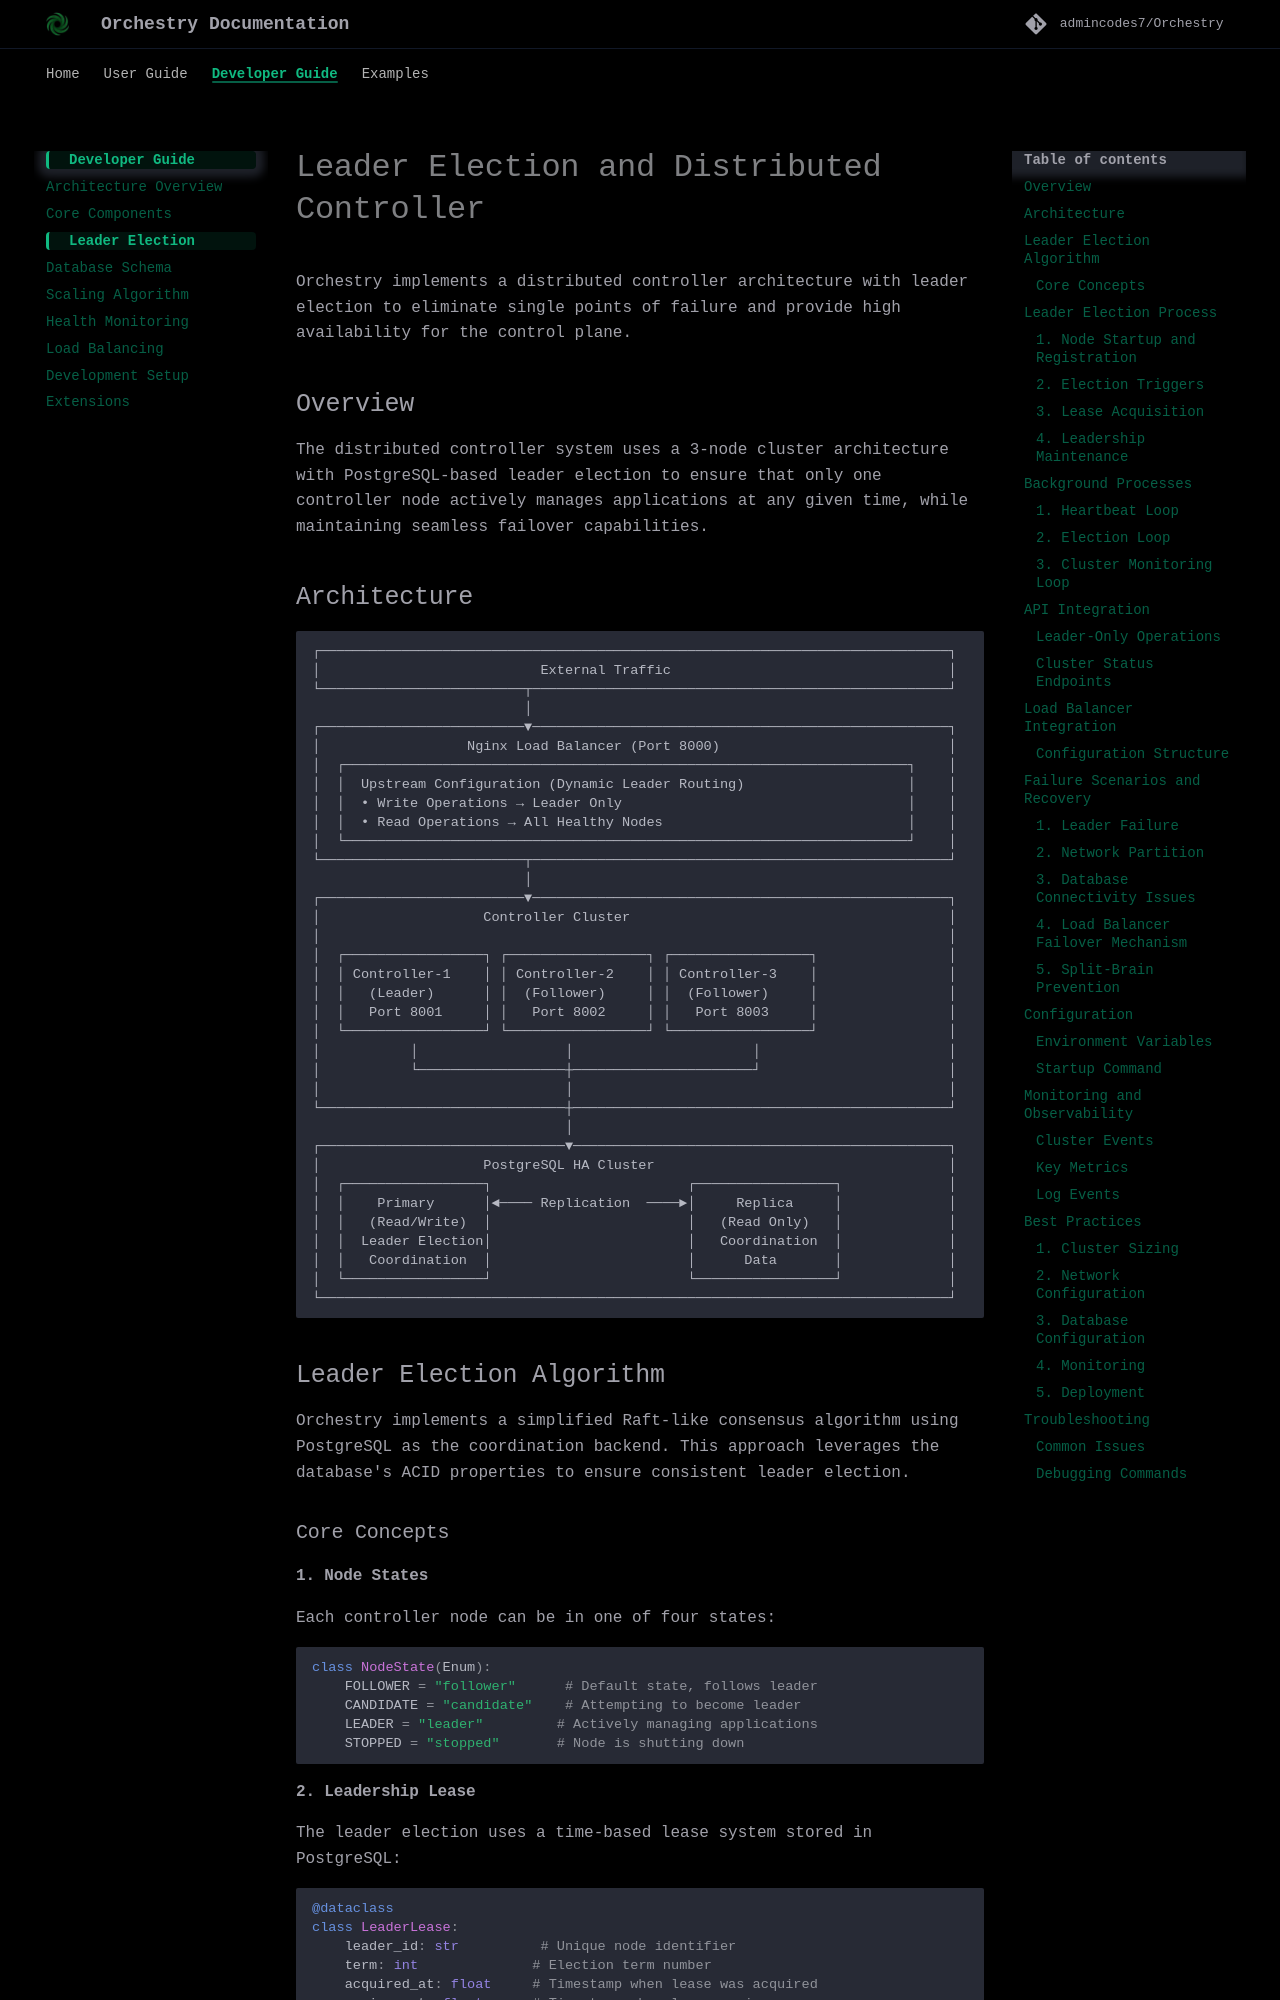

repository: Kushalk-gh/Autrix · page: developer-guide/leader-election/index.html · generator: mkdocs

# Leader Election and Distributed Controller

Orchestry implements a distributed controller architecture with leader election to eliminate single points of failure and provide high availability for the control plane.

## Overview

The distributed controller system uses a 3-node cluster architecture with PostgreSQL-based leader election to ensure that only one controller node actively manages applications at any given time, while maintaining seamless failover capabilities.
